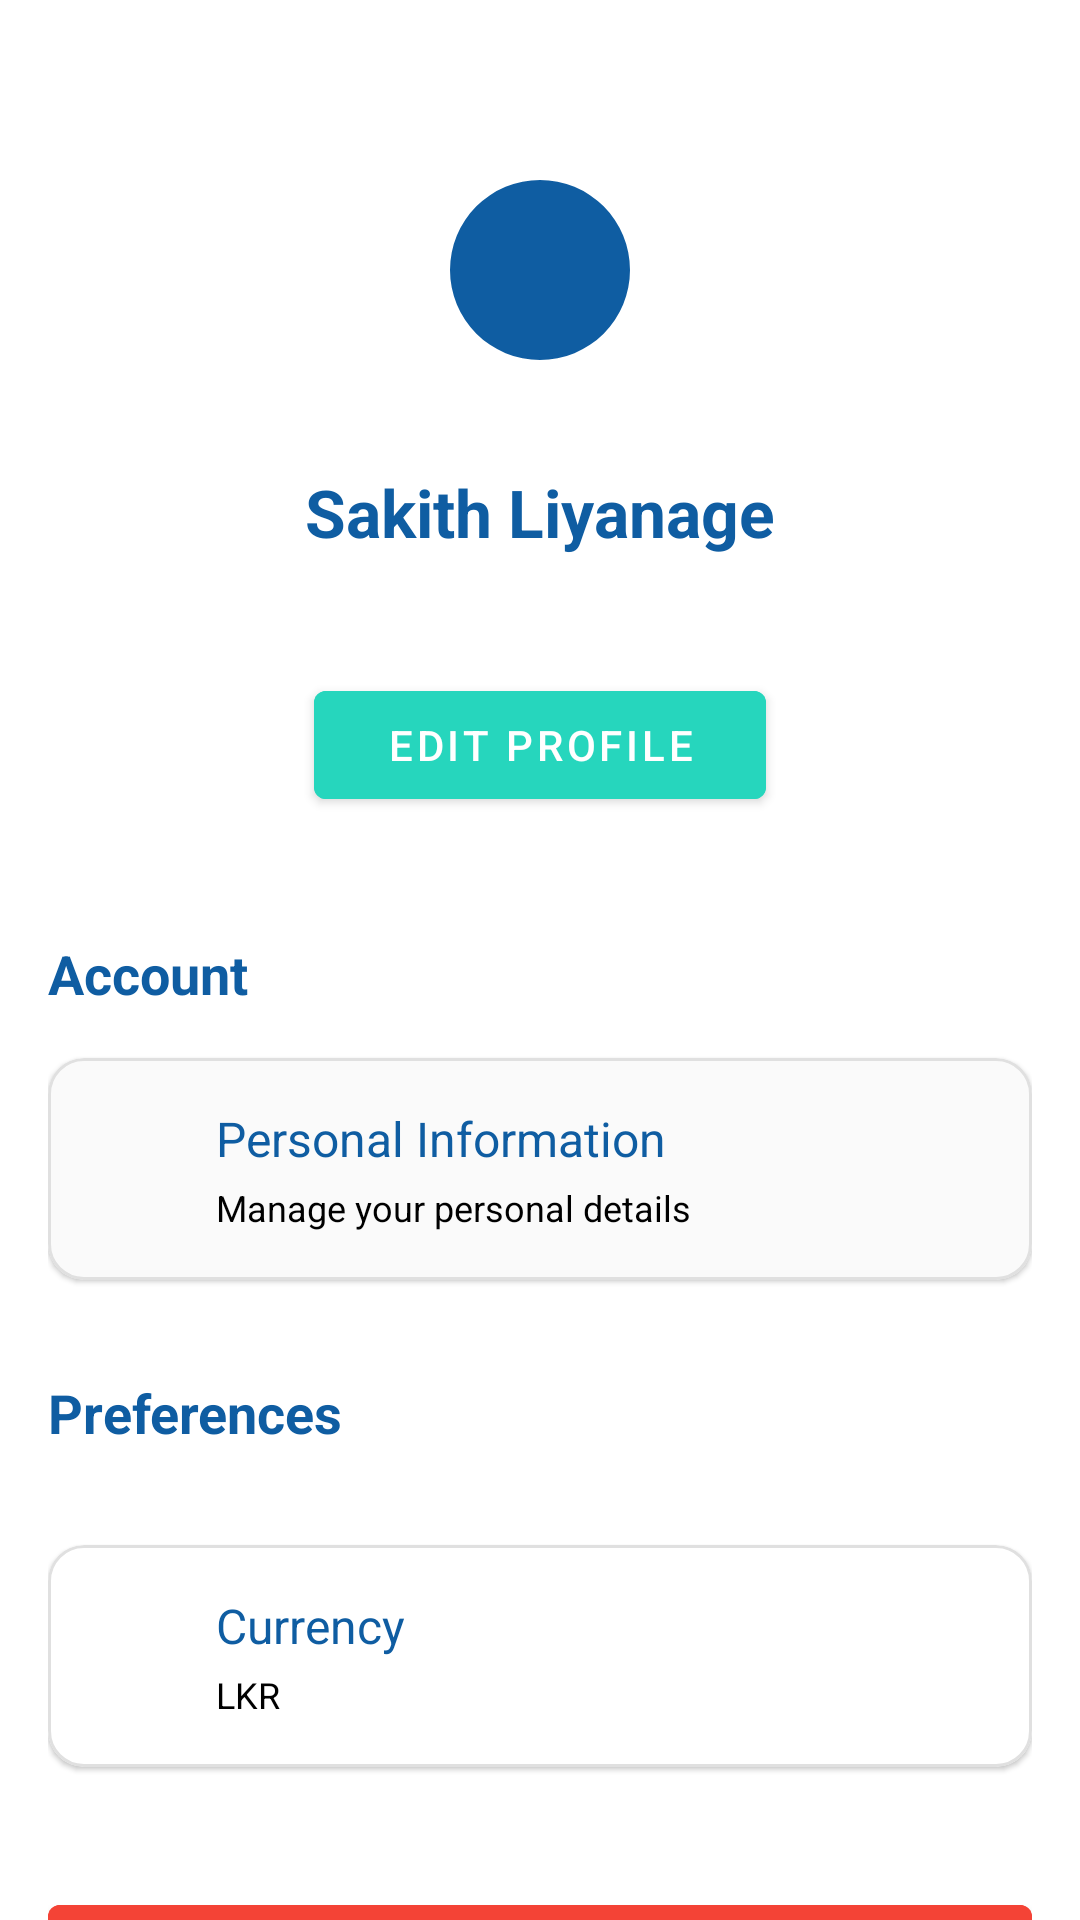

Reconstruct the res/layout file that produces this screen, plus the resources it refers to.
<!-- AndroidManifest.xml: application theme Theme.CashWireApp -->
<!-- res/layout/fragment_profile.xml -->
<?xml version="1.0" encoding="utf-8"?>
<androidx.coordinatorlayout.widget.CoordinatorLayout
    xmlns:android="http://schemas.android.com/apk/res/android"
    xmlns:app="http://schemas.android.com/apk/res-auto"
    xmlns:tools="http://schemas.android.com/tools"
    android:layout_width="match_parent"
    android:layout_height="match_parent"
    android:background="@color/white">

    <androidx.core.widget.NestedScrollView
        android:layout_width="match_parent"
        android:layout_height="match_parent"
        android:fillViewport="true"
        app:layout_behavior="@string/appbar_scrolling_view_behavior">

        <LinearLayout
            android:layout_width="match_parent"
            android:layout_height="wrap_content"
            android:orientation="vertical"
            android:padding="16dp">

            
            <LinearLayout
                android:layout_width="match_parent"
                android:layout_height="wrap_content"
                android:gravity="center_horizontal"
                android:orientation="vertical"
                android:paddingVertical="24dp">

                <com.google.android.material.imageview.ShapeableImageView
                    android:id="@+id/ivUserPhoto"
                    android:layout_width="100dp"
                    android:layout_height="100dp"
                    android:background="@color/primary"
                    android:padding="20dp"
                    android:scaleType="centerCrop"
                    android:src="@drawable/ic_person"
                    app:shapeAppearanceOverlay="@style/circleImageView"
                    app:tint="@color/white" />

                <TextView
                    android:id="@+id/tvUserName"
                    android:layout_width="wrap_content"
                    android:layout_height="wrap_content"
                    android:layout_marginTop="16dp"
                    android:text="Sakith Liyanage"
                    android:textColor="@color/primary"
                    android:textSize="22sp"
                    android:textStyle="bold" />

                <TextView
                    android:id="@+id/tvUserEmail"
                    android:layout_width="wrap_content"
                    android:layout_height="wrap_content"
                    android:layout_marginTop="4dp"
                    android:text="sakith1@gmail.com"
                    android:textColor="@color/text_secondary"
                    android:textSize="14sp" />

                <Button
                    android:id="@+id/btnEditProfile"
                    android:layout_width="wrap_content"
                    android:layout_height="wrap_content"
                    android:layout_marginTop="16dp"
                    android:backgroundTint="@color/accent"
                    android:paddingHorizontal="24dp"
                    android:text="Edit Profile"
                    android:textColor="@color/white" />
            </LinearLayout>

            
            <TextView
                android:layout_width="wrap_content"
                android:layout_height="wrap_content"
                android:layout_marginTop="16dp"
                android:layout_marginBottom="8dp"
                android:text="Account"
                android:textColor="@color/primary"
                android:textSize="18sp"
                android:textStyle="bold" />

            
            <com.google.android.material.card.MaterialCardView
                android:id="@+id/cardPersonalInfo"
                android:layout_width="match_parent"
                android:layout_height="wrap_content"
                android:layout_marginVertical="8dp"
                android:backgroundTint="#FAFAFA"
                app:cardCornerRadius="12dp"
                app:cardElevation="1dp"
                app:strokeColor="#E0E0E0"
                app:strokeWidth="1dp">

                <LinearLayout
                    android:layout_width="match_parent"
                    android:layout_height="wrap_content"
                    android:orientation="horizontal"
                    android:padding="16dp">

                    <ImageView
                        android:layout_width="24dp"
                        android:layout_height="24dp"
                        android:layout_gravity="center_vertical"
                        android:src="@drawable/ic_person"
                        app:tint="@color/accent" />

                    <LinearLayout
                        android:layout_width="match_parent"
                        android:layout_height="wrap_content"
                        android:layout_gravity="center_vertical"
                        android:layout_marginStart="16dp"
                        android:orientation="vertical">

                        <TextView
                            android:layout_width="wrap_content"
                            android:layout_height="wrap_content"
                            android:text="Personal Information"
                            android:textColor="@color/primary"
                            android:textSize="16sp" />

                        <TextView
                            android:layout_width="wrap_content"
                            android:layout_height="wrap_content"
                            android:layout_marginTop="4dp"
                            android:text="Manage your personal details"
                            android:textColor="@color/black"
                            android:textSize="12sp" />
                    </LinearLayout>
                </LinearLayout>
            </com.google.android.material.card.MaterialCardView>

            

            
            <TextView
                android:layout_width="wrap_content"
                android:layout_height="wrap_content"
                android:layout_marginTop="24dp"
                android:layout_marginBottom="8dp"
                android:text="Preferences"
                android:textColor="@color/primary"
                android:textSize="18sp"
                android:textStyle="bold" />

            
            <com.google.android.material.card.MaterialCardView
                android:id="@+id/cardAppearance"
                android:layout_width="match_parent"
                android:layout_height="wrap_content"
                android:layout_marginVertical="8dp"
                android:backgroundTint="#FFFFFF"
                app:cardCornerRadius="12dp"
                app:cardElevation="1dp"
                app:strokeColor="#E0E0E0"
                app:strokeWidth="1dp" />

            
            <com.google.android.material.card.MaterialCardView
                android:id="@+id/cardCurrency"
                android:layout_width="match_parent"
                android:layout_height="wrap_content"
                android:layout_marginVertical="8dp"
                android:backgroundTint="#FFFFFF"
                app:cardCornerRadius="12dp"
                app:cardElevation="1dp"
                app:strokeColor="#E0E0E0"
                app:strokeWidth="1dp">

                <LinearLayout
                    android:layout_width="match_parent"
                    android:layout_height="wrap_content"
                    android:orientation="horizontal"
                    android:padding="16dp">

                    <ImageView
                        android:layout_width="24dp"
                        android:layout_height="24dp"
                        android:layout_gravity="center_vertical"
                        android:src="@drawable/baseline_attach_money_24"
                        app:tint="@color/accent" />

                    <LinearLayout
                        android:layout_width="0dp"
                        android:layout_height="wrap_content"
                        android:layout_gravity="center_vertical"
                        android:layout_marginStart="16dp"
                        android:layout_weight="1"
                        android:orientation="vertical">

                        <TextView
                            android:layout_width="wrap_content"
                            android:layout_height="wrap_content"
                            android:text="Currency"
                            android:textColor="@color/primary"
                            android:textSize="16sp" />

                        <TextView
                            android:id="@+id/tvSelectedCurrency"
                            android:layout_width="wrap_content"
                            android:layout_height="wrap_content"
                            android:layout_marginTop="4dp"
                            android:text="LKR"
                            android:textColor="@color/black"
                            android:textSize="12sp" />
                    </LinearLayout>

                </LinearLayout>
            </com.google.android.material.card.MaterialCardView>


            
            <Button
                android:id="@+id/btnLogout"
                android:layout_width="match_parent"
                android:layout_height="wrap_content"
                android:layout_marginTop="32dp"
                android:layout_marginBottom="24dp"
                android:backgroundTint="#F44336"
                android:padding="12dp"
                android:text="Log Out"
                android:textColor="@color/white" />

            
            <LinearLayout
                android:layout_width="match_parent"
                android:layout_height="wrap_content"
                android:gravity="center"
                android:orientation="vertical"
                android:paddingBottom="24dp">

                <TextView
                    android:layout_width="wrap_content"
                    android:layout_height="wrap_content"
                    android:text="CashWire v1.0.0"
                    android:textColor="@color/text_secondary"
                    android:textSize="12sp" />

                <TextView
                    android:layout_width="wrap_content"
                    android:layout_height="wrap_content"
                    android:layout_marginTop="4dp"
                    android:text="© 2025 CashWire. All rights reserved."
                    android:textColor="@color/text_secondary"
                    android:textSize="12sp" />

                <TextView
                    android:id="@+id/tvProfileLastUpdate"
                    android:layout_width="wrap_content"
                    android:layout_height="wrap_content"
                    android:layout_marginTop="4dp"
                    android:text="Last updated: 2025-04-21 18:46:06"
                    android:textColor="@color/text_secondary"
                    android:textSize="12sp" />
            </LinearLayout>
        </LinearLayout>
    </androidx.core.widget.NestedScrollView>
</androidx.coordinatorlayout.widget.CoordinatorLayout>
<!-- resources referenced by this layout -->
<resources>
  <color name="accent">#26D6BD</color>
  <color name="black">#FF000000</color>
  <color name="primary">#0F5DA2</color>
  <color name="text_secondary">#B3FFFFFF</color>
  <color name="white">#FFFFFFFF</color>
  <style name="circleImageView">
          <item name="cornerFamily">rounded</item>
          <item name="cornerSize">50%</item>
      </style>
  <style name="Theme.CashWireApp" parent="Theme.MaterialComponents.DayNight.NoActionBar">
          
          <item name="colorPrimary">@color/blue</item>
          <item name="colorPrimaryVariant">@color/dark_blue</item>
          <item name="colorOnPrimary">@color/white</item>
          
          <item name="colorSecondary">@color/teal</item>
          <item name="colorSecondaryVariant">@color/teal</item>
          <item name="colorOnSecondary">@color/black</item>
          
          <item name="android:statusBarColor">?attr/colorPrimaryVariant</item>
      </style>
  <color name="blue">#0F5DA2</color>
  <color name="dark_blue">#0B3E75</color>
  <color name="teal">#26D6BD</color>
</resources>
